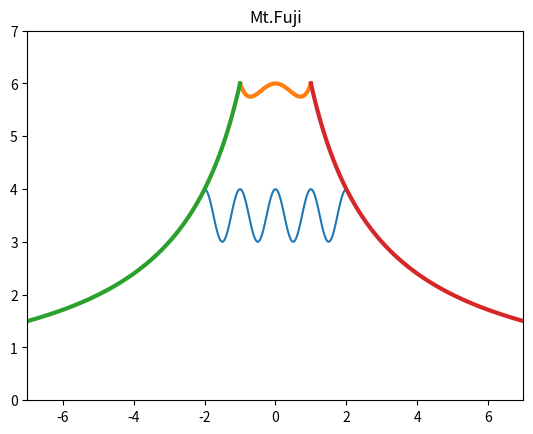

The script that saved this image:
import numpy as np
import matplotlib.pyplot as plt

# middle line
x1 = np.linspace(-2, 2, 100)
gx = 1/2 * np.cos(2 * np.pi * x1) + 7/2
plt.plot(x1, gx)

# top line
x2 = np.linspace(-1, 1, 100)
fx = x2 ** 4 -x2 **2 + 6
plt.plot(x2, fx, lw='3')

# left line
x3 = np.linspace(-7, -1, 100)
fx_left = 12 / (np.abs(x3) + 1)
plt.plot(x3, fx_left, lw='3')

# right line
x4 = np.linspace(1, 7, 100)
fx_right = 12 / (np.abs(x4) + 1)
plt.plot(x4, fx_right, lw='3')

plt.axis([-7, 7, 0, 7])
plt.title('Mt.Fuji')
plt.show()